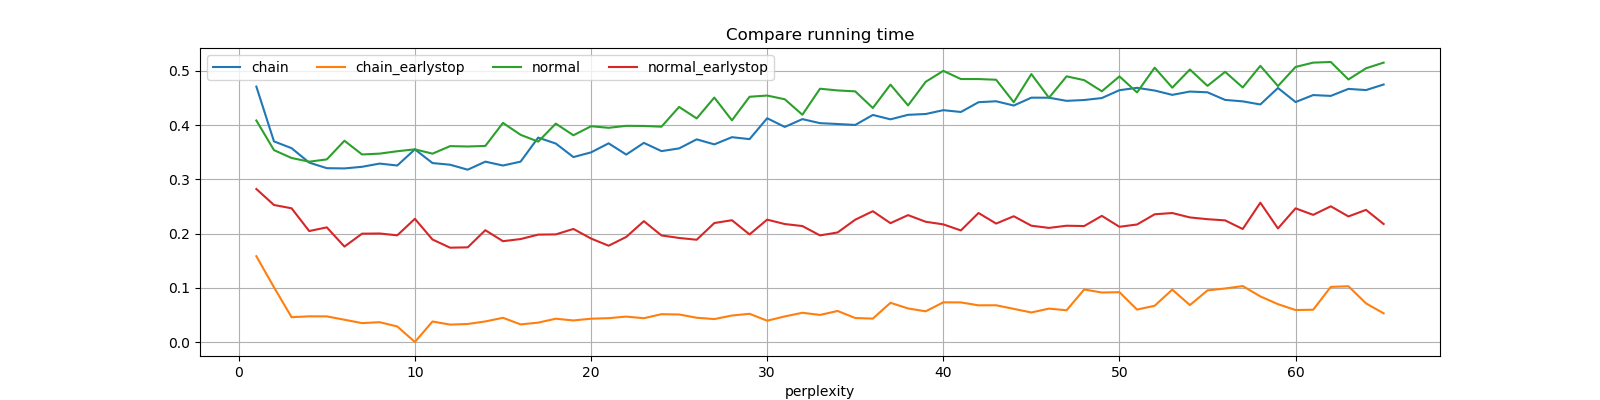

Data behind this chart, as committed beside it:
perplexity, chain, chain_earlystop, normal, normal_earlystop
1, 0.4708, 0.1581, 0.4083, 0.282
2, 0.3698, 0.1009, 0.3537, 0.2526
3, 0.3573, 0.04574, 0.3392, 0.2465
4, 0.3307, 0.04731, 0.3324, 0.2045
5, 0.3204, 0.04722, 0.3366, 0.2113
6, 0.32, 0.04106, 0.371, 0.1759
7, 0.323, 0.03481, 0.3457, 0.1997
8, 0.3289, 0.03651, 0.3473, 0.2
9, 0.3254, 0.02864, 0.3517, 0.1967
10, 0.3552, 0.0, 0.3552, 0.2271
11, 0.3299, 0.03776, 0.3472, 0.1889
12, 0.3268, 0.03206, 0.3611, 0.1739
13, 0.3177, 0.03322, 0.3604, 0.1745
14, 0.3325, 0.03789, 0.3614, 0.2061
15, 0.3253, 0.04463, 0.4039, 0.1859
16, 0.3325, 0.03246, 0.382, 0.1898
17, 0.3768, 0.03569, 0.3694, 0.198
18, 0.3659, 0.04294, 0.4026, 0.1984
19, 0.3409, 0.03971, 0.3811, 0.2084
20, 0.3496, 0.04294, 0.3978, 0.1907
21, 0.3662, 0.04394, 0.3949, 0.1775
22, 0.3455, 0.04681, 0.3985, 0.1937
23, 0.3671, 0.04386, 0.3982, 0.2227
24, 0.3519, 0.05125, 0.3969, 0.1964
25, 0.3569, 0.05072, 0.4334, 0.1918
26, 0.3736, 0.04471, 0.4122, 0.1885
27, 0.3643, 0.04224, 0.4506, 0.2193
28, 0.3776, 0.0488, 0.4086, 0.2245
29, 0.374, 0.05199, 0.4521, 0.1983
30, 0.4125, 0.03929, 0.4543, 0.2256
31, 0.3965, 0.04715, 0.4475, 0.2175
32, 0.4109, 0.05388, 0.419, 0.2137
33, 0.4035, 0.04992, 0.4669, 0.1965
34, 0.4019, 0.05722, 0.4638, 0.2019
35, 0.4001, 0.04419, 0.4621, 0.2255
36, 0.4186, 0.04313, 0.4314, 0.2411
37, 0.4105, 0.07228, 0.4745, 0.2191
38, 0.4188, 0.06185, 0.4362, 0.2339
39, 0.4203, 0.05654, 0.4796, 0.2217
40, 0.4274, 0.07313, 0.4999, 0.2169
41, 0.424, 0.07297, 0.4848, 0.2057
42, 0.4421, 0.06763, 0.4848, 0.2378
43, 0.4438, 0.06772, 0.4835, 0.2183
44, 0.4359, 0.06106, 0.4421, 0.2319
45, 0.4504, 0.05444, 0.4939, 0.2144
46, 0.4503, 0.06153, 0.4503, 0.2103
47, 0.4446, 0.05849, 0.4898, 0.2144
48, 0.4461, 0.09685, 0.4827, 0.2138
49, 0.4497, 0.0912, 0.4622, 0.2325
50, 0.4642, 0.09185, 0.4896, 0.2124
51, 0.4686, 0.05978, 0.4601, 0.2166
52, 0.4636, 0.06679, 0.5057, 0.2354
53, 0.4556, 0.09659, 0.4689, 0.2378
54, 0.4617, 0.06808, 0.5024, 0.2296
55, 0.4603, 0.0951, 0.4722, 0.2264
56, 0.4463, 0.09862, 0.4981, 0.2242
57, 0.4436, 0.1031, 0.4692, 0.2083
58, 0.4379, 0.08406, 0.5091, 0.2568
59, 0.4683, 0.06975, 0.4718, 0.2094
60, 0.4424, 0.05893, 0.5071, 0.2464
... 5 more rows
